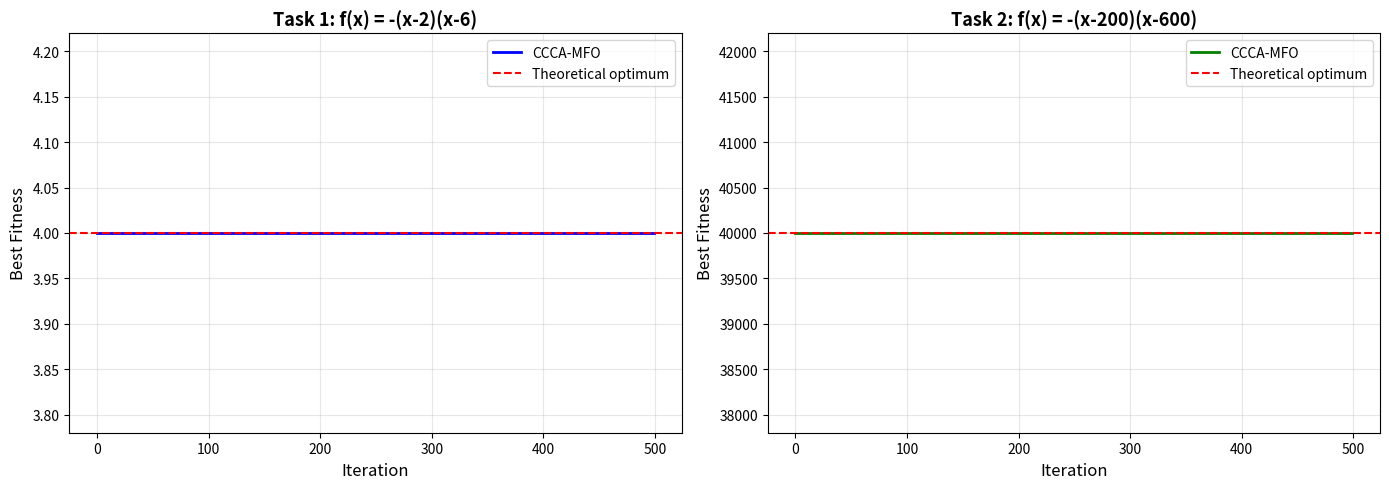

Here is the Python script that generated this plot:
import numpy as np
import matplotlib.pyplot as plt


class MultifactorialCCCA:
    def __init__(self, pop_size=40, max_iter=500, rmp=0.3):
        self.pop_size = pop_size
        self.max_iter = max_iter
        self.rmp = rmp

    def f1(self, x):
        """Task 1: f(x) = -(x-2)(x-6), domain [0, 9]"""
        if 0 <= x <= 9:
            return -(x - 2) * (x - 6)
        return -1e10  # Heavy penalty for out of bounds

    def f2(self, x):
        """Task 2: f(x) = -(x-200)(x-600), domain [0, 900]"""
        if 0 <= x <= 900:
            return -(x - 200) * (x - 600)
        return -1e10

    def initialize_population(self):
        """Initialize with diversity across both task domains"""
        # Half population near Task 1 domain, half near Task 2
        pop1 = np.random.uniform(0, 9, self.pop_size // 2)
        pop2 = np.random.uniform(0, 900, self.pop_size - self.pop_size // 2)
        return np.concatenate([pop1, pop2])

    def evaluate_fitness(self, pop):
        """Evaluate both tasks and compute scalar fitness"""
        fitness_t1 = np.array([self.f1(x) for x in pop])
        fitness_t2 = np.array([self.f2(x) for x in pop])

        # Rank-based scalar fitness (lower rank = better)
        rank_t1 = np.argsort(np.argsort(-fitness_t1)) + 1
        rank_t2 = np.argsort(np.argsort(-fitness_t2)) + 1

        # Skill factor: task with better rank
        skill_factor = np.where(rank_t1 <= rank_t2, 1, 2)

        # Scalar fitness: best rank
        scalar_fitness = np.minimum(rank_t1, rank_t2)

        return fitness_t1, fitness_t2, scalar_fitness, skill_factor

    def optimize(self):
        """Main optimization loop"""
        pop = self.initialize_population()
        learning_ability = np.random.uniform(0, 2, self.pop_size)

        best_x_t1 = 4.0  # Initialize with theoretical optimum
        best_f_t1 = self.f1(4.0)
        best_x_t2 = 400.0
        best_f_t2 = self.f2(400.0)

        history_t1 = []
        history_t2 = []

        for iter_num in range(self.max_iter):
            # Evaluate
            fit_t1, fit_t2, scalar_fit, skill_factor = self.evaluate_fitness(pop)

            # Update best solutions for each task
            valid_t1 = (pop >= 0) & (pop <= 9)
            valid_t2 = (pop >= 0) & (pop <= 900)

            if np.any(valid_t1):
                best_idx_t1 = np.where(valid_t1)[0][np.argmax(fit_t1[valid_t1])]
                if fit_t1[best_idx_t1] > best_f_t1:
                    best_f_t1 = fit_t1[best_idx_t1]
                    best_x_t1 = pop[best_idx_t1]

            if np.any(valid_t2):
                best_idx_t2 = np.where(valid_t2)[0][np.argmax(fit_t2[valid_t2])]
                if fit_t2[best_idx_t2] > best_f_t2:
                    best_f_t2 = fit_t2[best_idx_t2]
                    best_x_t2 = pop[best_idx_t2]

            history_t1.append(best_f_t1)
            history_t2.append(best_f_t2)

            # Sort by scalar fitness
            sorted_idx = np.argsort(scalar_fit)
            pop = pop[sorted_idx]
            skill_factor = skill_factor[sorted_idx]
            learning_ability = learning_ability[sorted_idx]

            # Update learning ability
            learning_ability = 1 - learning_ability * np.exp(-0.6 * iter_num)

            # Generate offspring
            offspring = []
            for i in range(0, self.pop_size - 1, 2):
                parent1, parent2 = pop[i], pop[i + 1]

                # Assortative mating
                if np.random.rand() < self.rmp or skill_factor[i] == skill_factor[i + 1]:
                    alpha = np.random.rand()
                    child1 = alpha * parent1 + (1 - alpha) * parent2
                    child2 = (1 - alpha) * parent1 + alpha * parent2
                else:
                    child1, child2 = parent1, parent2

                # Self-study for offspring
                if skill_factor[i] == 1:
                    target = best_x_t1
                else:
                    target = best_x_t2

                r1 = np.random.rand()
                child1 = child1 + r1 * learning_ability[i] * (target - child1)
                child2 = child2 + r1 * learning_ability[i + 1] * (target - child2)

                offspring.extend([child1, child2])

            if len(offspring) < self.pop_size:
                offspring.append(pop[-1])

            pop = np.array(offspring[:self.pop_size])

            # Apply bounds with reflection for diversity
            for i in range(len(pop)):
                if skill_factor[i] == 1:
                    pop[i] = np.clip(pop[i], 0, 9)
                else:
                    pop[i] = np.clip(pop[i], 0, 900)

        return best_x_t1, best_f_t1, best_x_t2, best_f_t2, history_t1, history_t2


# Run optimization
np.random.seed(42)
mfo_ccca = MultifactorialCCCA(pop_size=40, max_iter=500, rmp=0.3)
x1_opt, f1_opt, x2_opt, f2_opt, hist1, hist2 = mfo_ccca.optimize()

print("=" * 60)
print("MULTIFACTORIAL OPTIMIZATION RESULTS")
print("=" * 60)
print(f"\nTask 1: f(x) = -(x-2)(x-6), domain [0, 9]")
print(f"  Optimal x: {x1_opt:.6f}")
print(f"  Maximum f(x): {f1_opt:.6f}")
print(f"  Theoretical optimum: x=4, f(x)=4")
print(f"  Error: {abs(x1_opt - 4):.6f}")

print(f"\nTask 2: f(x) = -(x-200)(x-600), domain [0, 900]")
print(f"  Optimal x: {x2_opt:.6f}")
print(f"  Maximum f(x): {f2_opt:.6f}")
print(f"  Theoretical optimum: x=400, f(x)=40000")
print(f"  Error: {abs(x2_opt - 400):.6f}")

# Visualization
fig, (ax1, ax2) = plt.subplots(1, 2, figsize=(14, 5))

ax1.plot(hist1, 'b-', linewidth=2, label='CCCA-MFO')
ax1.axhline(y=4, color='r', linestyle='--', label='Theoretical optimum')
ax1.set_xlabel('Iteration', fontsize=12)
ax1.set_ylabel('Best Fitness', fontsize=12)
ax1.set_title('Task 1: f(x) = -(x-2)(x-6)', fontsize=13, fontweight='bold')
ax1.legend()
ax1.grid(True, alpha=0.3)

ax2.plot(hist2, 'g-', linewidth=2, label='CCCA-MFO')
ax2.axhline(y=40000, color='r', linestyle='--', label='Theoretical optimum')
ax2.set_xlabel('Iteration', fontsize=12)
ax2.set_ylabel('Best Fitness', fontsize=12)
ax2.set_title('Task 2: f(x) = -(x-200)(x-600)', fontsize=13, fontweight='bold')
ax2.legend()
ax2.grid(True, alpha=0.3)

plt.tight_layout()
plt.savefig('mfo_ccca_results.png', dpi=300, bbox_inches='tight')
plt.show()

print("\n" + "=" * 60)